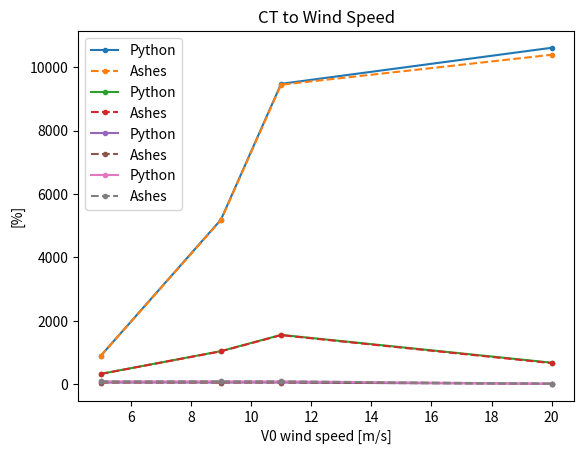

This figure's Python source:
# -*- coding: utf-8 -*-
"""
Created on Thu Oct  5 13:27:57 2023

[redacted]
"""

import matplotlib.pyplot as plt 

#compared to all

# Power 
x1 = [5,9,11,20] 

y1 = [890.072173,5190.900913,9477.488498,10615.91345]
# plotting the line 1 points  
plt.plot(x1, y1, label = "Python", marker ='.') 
  
# line 2 points 
y2 = [887.446,5175.59,9449.53,10395.3]
# plotting the line 2 points  
plt.plot(x1, y2, label = "Ashes", marker ='.', linestyle="dashed") 
  
# naming the x axis 
plt.xlabel('V0 wind speed [m/s]') 
# naming the y axis 
plt.ylabel('Power [kW]') 
# giving a title to my graph 
plt.title('Power to Wind Speed') 
  
# show a legend on the plot 
plt.legend() 

plt.savefig("Power.pdf", format="pdf", bbox_inches="tight")

  
# function to show the plot 
plt.show() 

# Thrust 
x1 = [5,9,11,20] 

y1 = [320.6743277,1038.984822,1552.063746,674.7767693]
# plotting the line 1 points  
plt.plot(x1, y1, label = "Python", marker ='.') 
  
# line 2 points 
y2 = [319.019,1033.62,1544.05,660.389]
# plotting the line 2 points  
plt.plot(x1, y2, label = "Ashes", marker ='.', linestyle="dashed") 
  
# naming the x axis 
plt.xlabel('V0 wind speed [m/s]') 
# naming the y axis 
plt.ylabel('Thrust [kN]') 
# giving a title to my graph 
plt.title('Thrust to Wind Speed') 
  
# show a legend on the plot 
plt.legend() 
  
plt.savefig("Thrust.pdf", format="pdf", bbox_inches="tight")

# function to show the plot 
plt.show() 

# CP 
x1 = [5,9,11,20] 

y1 = [46.53949983,46.53949983,46.53949983,8.673090599]
# plotting the line 1 points  
plt.plot(x1, y1, label = "Python", marker ='.') 
  
# line 2 points 
y2 = [46.4921,46.492,46.492,8.50929]
# plotting the line 2 points  
plt.plot(x1, y2, label = "Ashes", marker ='.', linestyle="dashed") 
  
# naming the x axis 
plt.xlabel('V0 wind speed [m/s]') 
# naming the y axis 
plt.ylabel('[%]') 
# giving a title to my graph 
plt.title('CP to Wind Speed') 
  
# show a legend on the plot 
plt.legend() 
  
plt.savefig("Cp.pdf", format="pdf", bbox_inches="tight")

# function to show the plot 
plt.show() 

# CT
x1 = [5,9,11,20] 

y1 = [83.8360263,83.8360263,83.8360263,11.0257117]
# plotting the line 1 points  
plt.plot(x1, y1, label = "Python", marker ='.') 
  
# line 2 points 
y2 = [83.5649,83.5648,83.5648,10.8115]
# plotting the line 2 points  
plt.plot(x1, y2, label = "Ashes", marker ='.', linestyle="dashed") 
  
# naming the x axis 
plt.xlabel('V0 wind speed [m/s]') 
# naming the y axis 
plt.ylabel('[%]') 
# giving a title to my graph 
plt.title('CT to Wind Speed') 
  
# show a legend on the plot 
plt.legend() 

plt.savefig("Ct.pdf", format="pdf", bbox_inches="tight")

  
# function to show the plot 
plt.show() 

